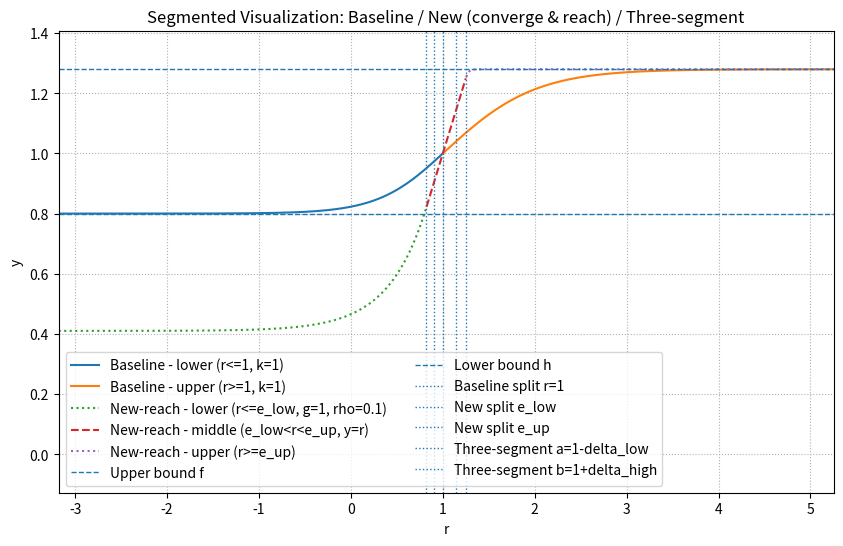

Write Python code to recreate this figure. (Note: this script raises an exception after producing the figure.)
# 分段绘制（只画各自片段）——把 4 个方法都按“分段”的方式显示；
# - 老板的（初版）：以 r=1 为分界线（两段）。
# - 新版（converge / reach）：以 e_low、e_up 为分界线（三段，且中段 y=r）。
# - 三段式 tanh：以 a=1-δ_low、b=1+δ_high 为分界线（三段，且中段 y=r）。
#
# 依然只用 matplotlib，且不指定颜色；用线型区分中段（y=r）。
#
# ---------------- 数学公式（注释备查） ----------------
# 统一记号：f=1.28, h=0.8；ε_high=f-1, ε_low=1-h。
#
# [老板的/初版] piecewise：
#   r >= 1:  y = 1 + ε_high * tanh( k (r-1) )
#   r <  1:  y = 1 + ε_low  * tanh( (ε_high/ε_low) k (r-1) )
#
# [新版] 母式 y = a*tanh( b(x-c) ) + d，满足 y(e)=e, y'(e)=1；
#   上半（收敛到 f）：令 e_up = ρ + f(1-ρ)，E=e^{2g}
#       a = (f - e)*(1+E)/2
#       b = (1 + e^{-2g}) / (2 (f - e))
#       c = e - [ 2g (f-e) E / (1+E) ]
#       d = f - a
#   下半-converge（收敛到 h）：令 e_low = ρ + h(1-ρ)，E=e^{2g}
#       a = (e - h)*(1+E)/(2E)
#       b = (1+E)/(2 (e - h))
#       c = e - [ 2g (e-h) / (1+E) ]
#       d = h + a
#   下半-reach（经 (0,h) ）：设 T = coth(g) - e/[ g (e-h) ], u = artanh(T)
#       b = g / e
#       a = e / [ g (1 - T^2) ]
#       c = e - u / b = e - e u / g
#       d = e - a T
#   新版分段绘制规则：
#       r <= e_low  用“下半”（converge 或 reach）；
#       e_low < r < e_up  用 y=r；
#       r >= e_up   用“上半”（收敛到 f）。
#   备注：下半最终与 0 取 max：y = max(0, y_lower)。
#
# [三段式 tanh（闭式）]（你提供的方案）：
#   设 δ_high ∈ (0, ε_high), δ_low ∈ (0, ε_low)，连接点 b=1+δ_high, a=1-δ_low；
#   F_up(r)   = 1 + ε_high * tanh( κ_h (r-1) + c_h )
#   F_down(r) = 1 + ε_low  * tanh( κ_l (r-1) + c_l )
#   条件：F_up(b)=b, F'_up(b)=1, F_down(a)=a, F'_down(a)=1
#   闭式：
#       κ_h = ε_high / (ε_high^2 - δ_high^2),
#       c_h = artanh(δ_high/ε_high) - κ_h δ_high,
#       κ_l = ε_low  / (ε_low^2  - δ_low^2 ),
#       c_l = -artanh(δ_low/ε_low) + κ_l δ_low.
#   三段合成：
#       r <= a 用 F_down； a < r < b 用 y=r； r >= b 用 F_up。
# ----------------------------------------------------

import numpy as np
import matplotlib.pyplot as plt

# --------------------- Tunable parameters ---------------------
f = 1.28
h = 0.8

# Baseline parameters
k = 1.0

# New method parameters
g = 1.0
rho = 0.1  # e_low = rho + h*(1-rho), e_up = rho + f*(1-rho)

# Three-segment parameters (as ratios; must satisfy delta < epsilon)
delta_high_ratio = 0.5  # delta_high = ratio * (f-1)
delta_low_ratio  = 0.5  # delta_low  = ratio * (1-h)
# -------------------------------------------------------------

# --------------------- Formulas (comments) ---------------------
# Baseline (your original continuous & differentiable piecewise):
#   eps_high = f - 1, eps_low = 1 - h
#   r >= 1:  y = 1 + eps_high * tanh( k * (r - 1) )
#   r <  1:  y = 1 + eps_low  * tanh( (eps_high/eps_low) * k * (r - 1) )
#
# New (unified y = a*tanh(b(x-c)) + d; enforce y(e)=e, y'(e)=1):
#   Upper side (asymptote to f): let e_up = rho + f*(1-rho), E = exp(2g):
#       a = (f - e)*(1 + E) / 2
#       b = (1 + exp(-2g)) / (2*(f - e))
#       c = e - [2*g*(f - e)*E / (1 + E)]
#       d = f - a
#   Lower-converge (asymptote to h): let e_low = rho + h*(1-rho), E = exp(2g):
#       a = (e - h)*(1 + E) / (2*E)
#       b = (1 + E) / (2*(e - h))
#       c = e - [2*g*(e - h) / (1 + E)]
#       d = h + a
#   Lower-reach (also passes (0,h)): define T = coth(g) - e / [ g*(e - h) ], u = artanh(T)
#       b = g / e
#       a = e / [ g*(1 - T^2) ]    (= e*cosh(u)^2 / g)
#       c = e - u / b              (= e - e*u/g)
#       d = e - a*T
#   New segmentation rule:
#       r <= e_low: use lower side (converge or reach)
#       e_low < r < e_up: use identity y=r
#       r >= e_up: use upper side (converge to f)
#   Note: lower side finally uses max(y, 0).
#
# Three-segment tanh (closed-form, your design). Define eps_high=f-1, eps_low=1-h.
#   Pick deltas: 0 < delta_high < eps_high, 0 < delta_low < eps_low.
#   Connection points: a = 1 - delta_low, b = 1 + delta_high.
#   Upper segment:   F_up(r)   = 1 + eps_high * tanh( kappa_h*(r-1) + c_h )
#   Lower segment:   F_down(r) = 1 + eps_low  * tanh( kappa_l*(r-1) + c_l )
#   Conditions: F_up(b)=b, F'_up(b)=1; F_down(a)=a, F'_down(a)=1.
#   Closed form:
#       kappa_h = eps_high / (eps_high^2 - delta_high^2)
#       c_h     = artanh(delta_high/eps_high) - kappa_h*delta_high
#       kappa_l = eps_low  / (eps_low^2  - delta_low^2 )
#       c_l     = -artanh(delta_low/eps_low) + kappa_l*delta_low
#   Composition:
#       r <= a: use F_down;  a < r < b: use y=r;  r >= b: use F_up.
# ---------------------------------------------------------------

# --------------------- Helper functions ---------------------
def initial_segments(r, k=1.0, f=1.28, h=0.8):
    eps_high = f - 1.0
    eps_low  = 1.0 - h
    r = np.asarray(r)

    mask_lo = r <= 1.0
    mask_hi = r >= 1.0

    y_lo = 1.0 + eps_low  * np.tanh( (eps_high/eps_low) * k * (r[mask_lo] - 1.0) )
    y_hi = 1.0 + eps_high * np.tanh( k * (r[mask_hi] - 1.0) )

    return {
        "lo": (r[mask_lo], y_lo),
        "hi": (r[mask_hi], y_hi),
        "split": 1.0
    }

def params_upper_converge(f, e, g):
    E = np.exp(2.0 * g)
    a = (f - e) * (1.0 + E) / 2.0
    b = (1.0 + np.exp(-2.0 * g)) / (2.0 * (f - e))
    c = e - (2.0 * g * (f - e) * E) / (1.0 + E)
    d = f - a
    return a, b, c, d

def params_lower_converge(h, e, g):
    E = np.exp(2.0 * g)
    a = (e - h) * (1.0 + E) / (2.0 * E)
    b = (1.0 + E) / (2.0 * (e - h))
    c = e - (2.0 * g * (e - h)) / (1.0 + E)
    d = h + a
    return a, b, c, d

def params_lower_reach(h, e, g):
    coth_g = np.cosh(g) / np.power(np.sinh(g), 1)
    T = coth_g - e / (g * (e - h))
    T = np.clip(T, -0.999999, 0.999999)  # stabilize
    u = 0.5 * np.log((1.0 + T) / (1.0 - T))  # artanh(T)
    b = g / e
    a = e / ( g * (1.0 - T**2) )
    c = e - u / b
    d = e - a * T
    return a, b, c, d

def new_segments(r, g=1.0, rho=0.1, f=1.28, h=0.8, lower_method="converge"):
    r = np.asarray(r)
    e_low = rho + h * (1.0 - rho)
    e_up  = rho + f * (1.0 - rho)

    aU, bU, cU, dU = params_upper_converge(f=f, e=e_up, g=g)
    if lower_method == "converge":
        aL, bL, cL, dL = params_lower_converge(h=h, e=e_low, g=g)
    elif lower_method == "reach":
        aL, bL, cL, dL = params_lower_reach(h=h, e=e_low, g=g)
    else:
        raise ValueError("lower_method must be 'converge' or 'reach'.")

    mask_lo  = r <= e_low
    mask_mid = (r > e_low) & (r < e_up)
    mask_hi  = r >= e_up

    y_lo_raw = aL * np.tanh( bL * (r[mask_lo] - cL) ) + dL
    y_lo = np.maximum(0.0, y_lo_raw)
    y_mid = r[mask_mid]
    y_hi  = aU * np.tanh( bU * (r[mask_hi] - cU) ) + dU

    return {
        "lo":  (r[mask_lo],  y_lo),
        "mid": (r[mask_mid], y_mid),
        "hi":  (r[mask_hi],  y_hi),
        "splits": (e_low, e_up)
    }

def three_segment_params(f=1.28, h=0.8, delta_high_ratio=0.5, delta_low_ratio=0.5):
    eps_high = f - 1.0
    eps_low  = 1.0 - h
    eps = 1e-9
    delta_high = np.clip(delta_high_ratio * eps_high, eps, eps_high - eps)
    delta_low  = np.clip(delta_low_ratio  * eps_low,  eps, eps_low  - eps)

    a_conn = 1.0 - delta_low
    b_conn = 1.0 + delta_high

    kappa_h = eps_high / (eps_high**2 - delta_high**2)
    c_h     = np.arctanh(delta_high/eps_high) - kappa_h*delta_high

    kappa_l = eps_low  / (eps_low**2  - delta_low**2 )
    c_l     = -np.arctanh(delta_low/eps_low) + kappa_l*delta_low

    return (kappa_h, c_h), (kappa_l, c_l), (a_conn, b_conn)

def three_segment_segments(r, f=1.28, h=0.8, delta_high_ratio=0.5, delta_low_ratio=0.5):
    r = np.asarray(r)
    eps_high = f - 1.0
    eps_low  = 1.0 - h

    (kappa_h, c_h), (kappa_l, c_l), (a_conn, b_conn) = three_segment_params(
        f=f, h=h, delta_high_ratio=delta_high_ratio, delta_low_ratio=delta_low_ratio
    )

    mask_lo  = r <= a_conn
    mask_mid = (r > a_conn) & (r < b_conn)
    mask_hi  = r >= b_conn

    y_lo  = 1.0 + eps_low  * np.tanh( kappa_l * (r[mask_lo]  - 1.0) + c_l )
    y_mid = r[mask_mid]
    y_hi  = 1.0 + eps_high * np.tanh( kappa_h * (r[mask_hi] - 1.0) + c_h )

    return {
        "lo":  (r[mask_lo],  y_lo),
        "mid": (r[mask_mid], y_mid),
        "hi":  (r[mask_hi],  y_hi),
        "splits": (a_conn, b_conn)
    }

# --------------------- Axes range (auto) ---------------------
def seg_y_minmax(seg):
    vals = []
    for key in ("lo","mid","hi"):
        if key in seg and len(seg[key][0])>0:
            vals.append(np.min(seg[key][1]))
            vals.append(np.max(seg[key][1]))
    return (min(vals) if vals else 0.0, max(vals) if vals else 1.0)

# Estimate characteristic length ~ 1/slope-scale
eps_high = f - 1.0
eps_low  = 1.0 - h
inv_scales = [1.0/max(k,1e-6), 1.0/max((eps_high/eps_low)*k,1e-6)]

def estimate_new_scales(g, rho, f, h):
    e_low = rho + h*(1.0 - rho)
    e_up  = rho + f*(1.0 - rho)
    aU, bU, _, _ = params_upper_converge(f, e_up, g)
    aLc, bLc, _, _ = params_lower_converge(h, e_low, g)
    aLr, bLr, _, _ = params_lower_reach(h, e_low, g)
    return [1.0/max(bU,1e-6), 1.0/max(bLc,1e-6), 1.0/max(bLr,1e-6)], (e_low, e_up)

new_scales, (e_low_tmp, e_up_tmp) = estimate_new_scales(g, rho, f, h)
inv_scales.extend(new_scales)

(kappa_h, _), (kappa_l, _), (a_conn_tmp, b_conn_tmp) = three_segment_params(
    f, h, delta_high_ratio, delta_low_ratio
)
inv_scales.append(1.0/max(abs(kappa_h),1e-6))
inv_scales.append(1.0/max(abs(kappa_l),1e-6))

L = 4.0 * max(inv_scales)
r_min = min(1.0, e_low_tmp, e_up_tmp, a_conn_tmp, b_conn_tmp) - L
r_max = max(1.0, e_low_tmp, e_up_tmp, a_conn_tmp, b_conn_tmp) + L
r_grid = np.linspace(r_min, r_max, 1600)

# --------------------- Build segments and plot ---------------------
seg_base       = initial_segments(r_grid, k=k, f=f, h=h)
seg_new_conv   = new_segments(r_grid, g=g, rho=rho, f=f, h=h, lower_method="converge")
seg_new_reach  = new_segments(r_grid, g=g, rho=rho, f=f, h=h, lower_method="reach")
seg_three      = three_segment_segments(r_grid, f=f, h=h,
                                        delta_high_ratio=delta_high_ratio,
                                        delta_low_ratio=delta_low_ratio)

ymins = [h, 0.0]
ymaxs = [f]
for s in [seg_base, seg_new_conv, seg_new_reach, seg_three]:
    mn, mx = seg_y_minmax(s)
    ymins.append(mn); ymaxs.append(mx)
y_min = min(ymins)
y_max = max(ymaxs)
pad = 0.1 * (y_max - y_min) if y_max > y_min else 0.1

plt.figure(figsize=(10, 6))

# Baseline: two segments
r_lo, y_lo = seg_base["lo"]
r_hi, y_hi = seg_base["hi"]
plt.plot(r_lo, y_lo, label=f"Baseline - lower (r<=1, k={k:g})")
plt.plot(r_hi, y_hi, label=f"Baseline - upper (r>=1, k={k:g})")

# New (converge): three segments; middle y=r uses dashed line
# for part, ls, lbl in [
#     ("lo", "-",  f"New-converge - lower (r<=e_low, g={g:g}, rho={rho:g})"),
#     ("mid","--", f"New-converge - middle (e_low<r<e_up, y=r)"),
#     ("hi", "-",  f"New-converge - upper (r>=e_up)"),
# ]:
#     r_seg, y_seg = seg_new_conv[part]
#     if len(r_seg)>0:
#         plt.plot(r_seg, y_seg, linestyle=ls, label=lbl)

# New (reach): three segments; middle y=r also dashed; lower/upper dotted to distinguish
for part, ls, lbl in [
    ("lo", ":",  f"New-reach - lower (r<=e_low, g={g:g}, rho={rho:g})"),
    ("mid","--", f"New-reach - middle (e_low<r<e_up, y=r)"),
    ("hi", ":",  f"New-reach - upper (r>=e_up)"),
]:
    r_seg, y_seg = seg_new_reach[part]
    if len(r_seg)>0:
        plt.plot(r_seg, y_seg, linestyle=ls, label=lbl)

# Three-segment tanh: three segments; middle y=r dashed
# for part, ls, lbl in [
#     ("lo", "-",  f"Three-segment - lower (r<=a)"),
#     ("mid","--", f"Three-segment - middle (a<r<b, y=r)"),
#     ("hi", "-",  f"Three-segment - upper (r>=b)"),
# ]:
#     r_seg, y_seg = seg_three[part]
#     if len(r_seg)>0:
#         plt.plot(r_seg, y_seg, linestyle=ls, label=lbl)

# Reference and split lines
plt.axhline(f, linestyle="--", linewidth=1, label="Upper bound f")
plt.axhline(h, linestyle="--", linewidth=1, label="Lower bound h")
plt.axvline(1.0, linestyle=":", linewidth=1, label="Baseline split r=1")
e_low, e_up = seg_new_conv["splits"]
plt.axvline(e_low, linestyle=":", linewidth=1, label="New split e_low")
plt.axvline(e_up,  linestyle=":", linewidth=1, label="New split e_up")
a_conn, b_conn = seg_three["splits"]
plt.axvline(a_conn, linestyle=":", linewidth=1, label="Three-segment a=1-delta_low")
plt.axvline(b_conn, linestyle=":", linewidth=1, label="Three-segment b=1+delta_high")

plt.xlim(r_min, r_max)
plt.ylim(y_min - pad, y_max + pad)
plt.xlabel("r")
plt.ylabel("y")
plt.title("Segmented Visualization: Baseline / New (converge & reach) / Three-segment")
plt.legend(ncol=2)
plt.grid(True, linestyle=":")

# Save and show
plt.savefig("/remote-home1/yli/Workspace/BandPO/RLtraining/verl/verl/bandpo/soft_clipbound/theory/theory_vis.png", dpi=160)
plt.show()
